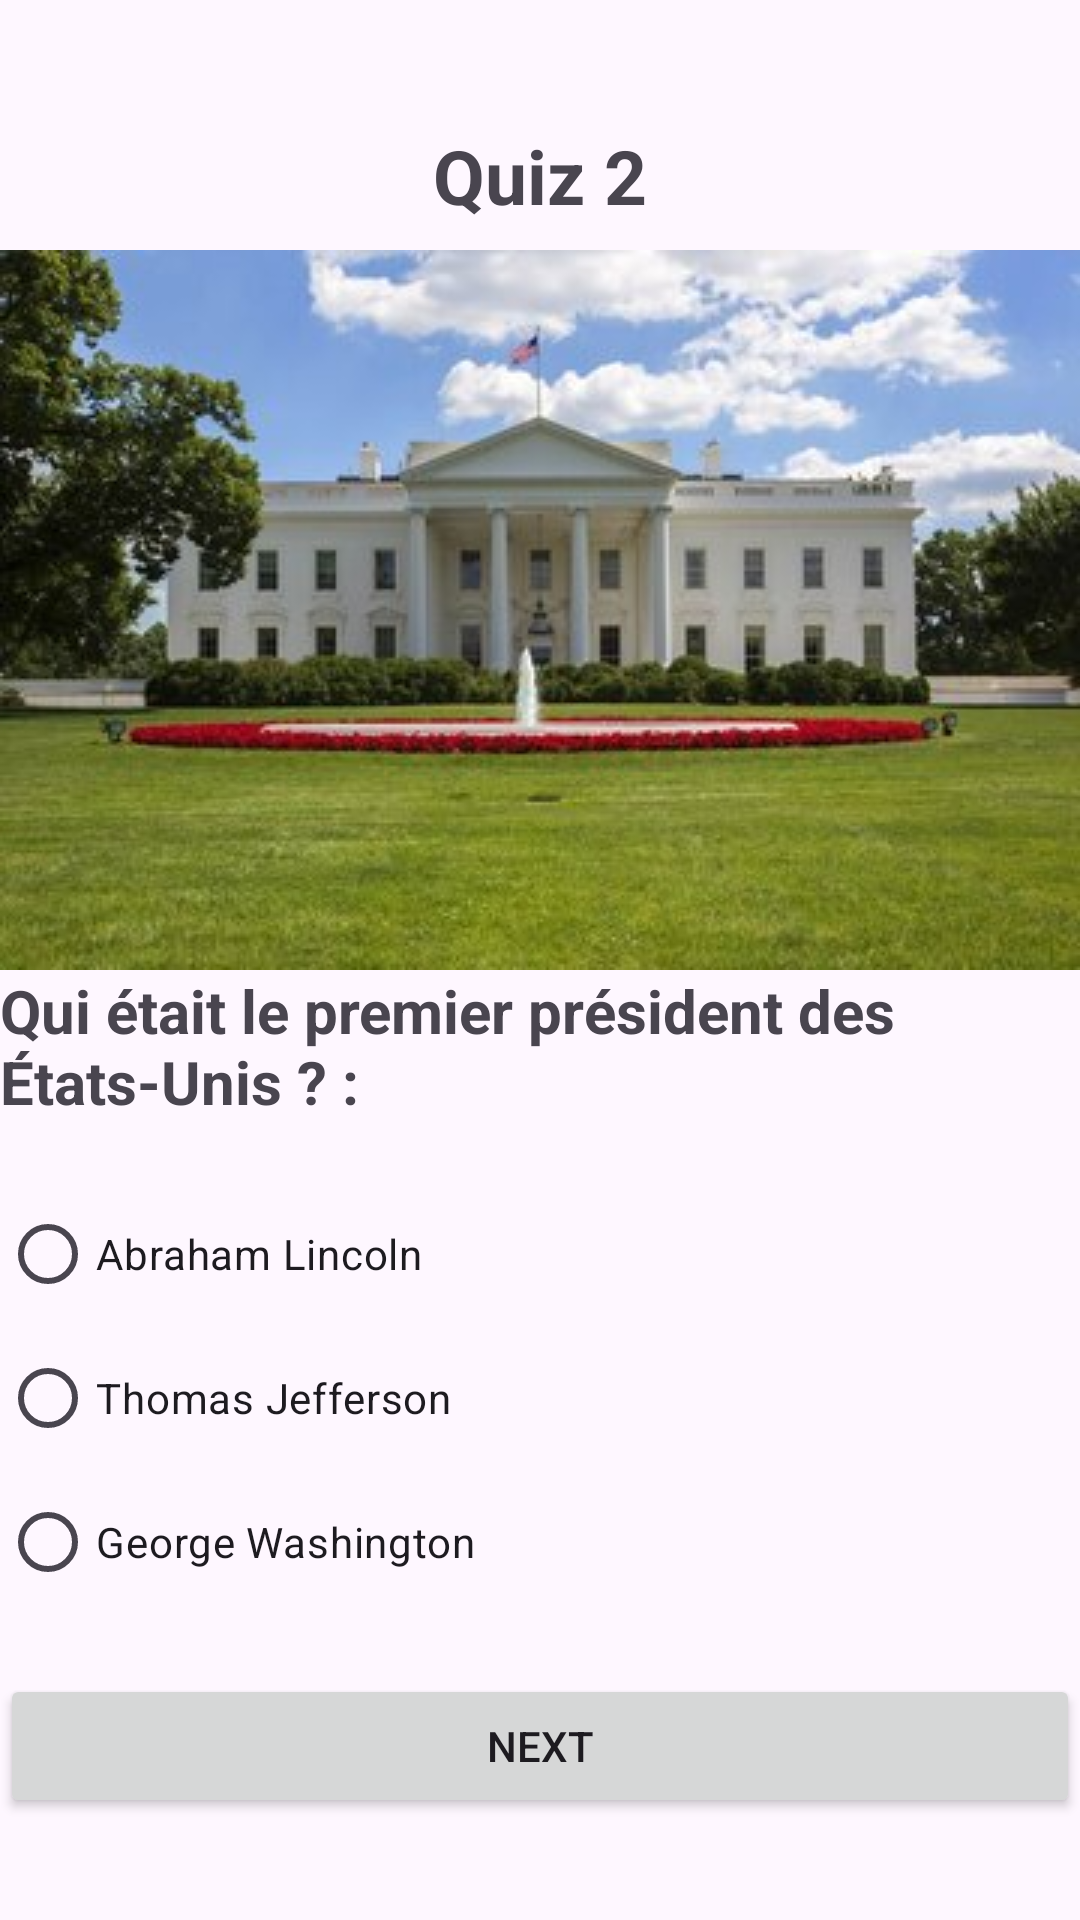

Layout XML and referenced resources for this Android screen:
<!-- AndroidManifest.xml: application theme Theme.QuizAppOussaid -->
<!-- res/layout/activity_quiz2.xml -->
<?xml version="1.0" encoding="utf-8"?>
<LinearLayout xmlns:android="http://schemas.android.com/apk/res/android"
    xmlns:app="http://schemas.android.com/apk/res-auto"
    xmlns:tools="http://schemas.android.com/tools"
    android:layout_width="match_parent"
    android:layout_height="match_parent"
    tools:context=".Quiz2"
    android:orientation="vertical"
    android:layout_marginLeft="20dp"
    android:layout_marginRight="20dp"
    android:gravity="center">

    <TextView
        android:layout_width="wrap_content"
        android:layout_height="wrap_content"
        android:text="Quiz 2"
        android:padding="8dp"
        android:textSize="25sp"
        android:textStyle="bold"
        />
    <ImageView
        android:layout_width="match_parent"
        android:layout_height="wrap_content"
        android:src="@drawable/q2"/>
    <TextView
        android:layout_width="wrap_content"
        android:layout_height="wrap_content"
        android:text="Qui était le premier président des États-Unis ? :"
        android:textSize="20sp"
        android:layout_marginBottom="20sp"
        android:textStyle="bold"/>

    <RadioGroup
        android:layout_width="match_parent"
        android:layout_height="wrap_content"
        android:id="@+id/rg">

        <RadioButton
            android:id="@+id/rb1"
            android:layout_width="wrap_content"
            android:layout_height="wrap_content"
            android:layout_weight="1"
            android:text="Abraham Lincoln" />

        <RadioButton
            android:id="@+id/rb2"
            android:layout_width="wrap_content"
            android:layout_height="wrap_content"
            android:layout_weight="1"
            android:text="Thomas Jefferson" />
        <RadioButton
            android:id="@+id/rb3"
            android:layout_width="wrap_content"
            android:layout_height="wrap_content"
            android:layout_weight="1"
            android:text="George Washington" />

    </RadioGroup>

    <Button
        android:id="@+id/bNext"
        android:layout_width="match_parent"
        android:layout_height="wrap_content"
        android:text="Next"
        android:layout_marginTop="20dp"/>


</LinearLayout>
<!-- resources referenced by this layout -->
<resources>
  <!-- drawable q2: jpg bitmap (drawable, 25457 bytes) -->
  <style name="Theme.QuizAppOussaid" parent="Base.Theme.QuizAppOussaid" />
  <style name="Base.Theme.QuizAppOussaid" parent="Theme.Material3.DayNight.NoActionBar">
          
          
      </style>
</resources>
